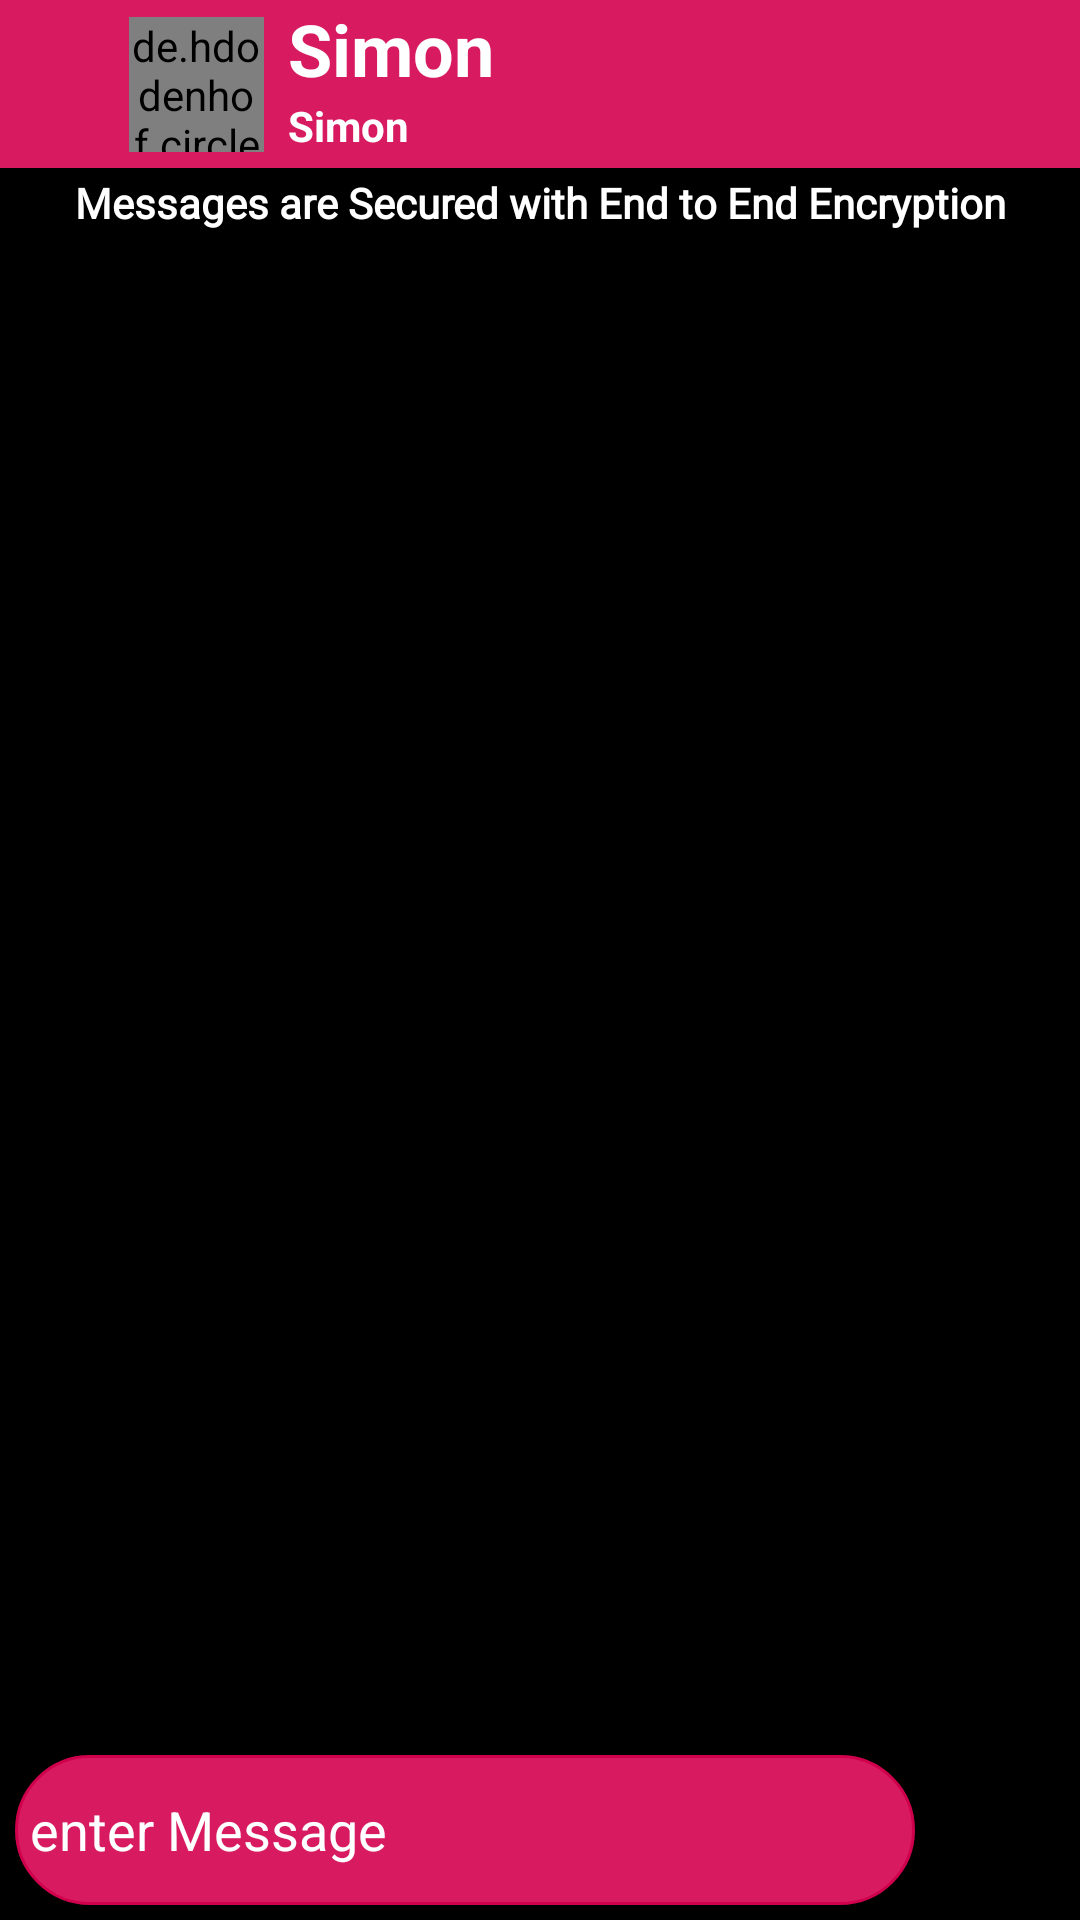

Reconstruct the res/layout file that produces this screen, plus the resources it refers to.
<!-- AndroidManifest.xml: activity theme AppTheme2 -->
<!-- res/layout/activity_message.xml -->
<?xml version="1.0" encoding="utf-8"?>
<androidx.constraintlayout.widget.ConstraintLayout xmlns:android="http://schemas.android.com/apk/res/android"
    xmlns:tools="http://schemas.android.com/tools"
    xmlns:app="http://schemas.android.com/apk/res-auto"

    android:fitsSystemWindows="true"

    android:layout_width="match_parent"
    android:layout_height="match_parent">

    <androidx.recyclerview.widget.RecyclerView
        android:id="@+id/messageRecyclerView"
        android:layout_width="0dp"
        android:layout_height="0dp"
        android:focusable="auto"
        app:layout_constraintBottom_toTopOf="@+id/constraintLayout"
        app:layout_constraintEnd_toEndOf="parent"
        app:layout_constraintHorizontal_bias="0.0"
        app:layout_constraintStart_toStartOf="parent"
        app:layout_constraintTop_toBottomOf="@+id/message_appbar"
        app:reverseLayout="false"
        app:stackFromEnd="true"
        tools:itemCount="3"
        tools:listitem="@layout/messsage_item" />

    <com.google.android.material.appbar.AppBarLayout
        android:id="@+id/message_appbar"
        android:layout_width="match_parent"
        android:layout_height="wrap_content"
        android:theme="@style/ThemeOverlay.MaterialComponents.Dark.ActionBar"
        app:layout_constraintStart_toStartOf="parent"
        app:layout_constraintTop_toTopOf="parent">

        <com.google.android.material.appbar.CollapsingToolbarLayout
            android:id="@+id/messagecollaspingtoolbar"
            android:layout_width="match_parent"
            android:layout_height="wrap_content"
            android:fitsSystemWindows="true"
            android:foregroundTintMode="add"
            app:collapsedTitleGravity="top|center"
            app:expandedTitleGravity="bottom"
            app:expandedTitleMarginBottom="15dp"
            app:expandedTitleMarginStart="6dp"
            app:expandedTitleTextAppearance="@style/large"
            app:layout_scrollFlags="snapMargins|scroll|enterAlways|exitUntilCollapsed|snap"
            app:titleEnabled="false">

            <androidx.constraintlayout.widget.ConstraintLayout
                android:layout_width="match_parent"
                android:layout_height="match_parent">

                <com.google.android.material.textview.MaterialTextView
                    android:id="@+id/message_status"
                    android:layout_width="wrap_content"
                    android:layout_height="wrap_content"
                    android:layout_marginStart="8dp"
                    android:text="Simon"
                    android:textColor="@color/colorWhite"
                    android:textSize="14sp"
                    android:textStyle="bold"
                    app:layout_constraintEnd_toEndOf="parent"
                    app:layout_constraintHorizontal_bias="0.0"
                    app:layout_constraintStart_toEndOf="@+id/message_userIcon"
                    app:layout_constraintTop_toBottomOf="@+id/message_username" />

                <de.hdodenhof.circleimageview.CircleImageView
                    android:id="@+id/message_userIcon"
                    android:layout_width="45dp"
                    android:layout_height="45dp"
                    android:layout_marginStart="43dp"
                    android:src="@drawable/happy_woman"
                    app:layout_constraintBottom_toBottomOf="parent"
                    app:layout_constraintStart_toStartOf="parent"
                    app:layout_constraintTop_toTopOf="parent" />

                <com.google.android.material.textview.MaterialTextView
                    android:id="@+id/message_username"
                    android:layout_width="wrap_content"
                    android:layout_height="wrap_content"
                    android:layout_marginStart="8dp"
                    android:text="Simon"
                    android:textColor="@color/colorWhite"
                    android:textSize="24sp"
                    android:textStyle="bold"
                    app:layout_constraintStart_toEndOf="@+id/message_userIcon"
                    app:layout_constraintTop_toTopOf="parent" />
            </androidx.constraintlayout.widget.ConstraintLayout>

            <com.google.android.material.appbar.MaterialToolbar
                android:id="@+id/messagetoolbar"
                android:layout_width="match_parent"
                android:layout_height="?attr/actionBarSize"
                android:gravity="start"
                android:splitMotionEvents="true"
                app:collapseIcon="@drawable/ic_accept_cr_group"
                app:layout_collapseMode="pin"
                app:popupTheme="@style/Theme.AppCompat.Light.Dialog"
                app:titleTextColor="@color/colorWhite">


            </com.google.android.material.appbar.MaterialToolbar>
        </com.google.android.material.appbar.CollapsingToolbarLayout>


    </com.google.android.material.appbar.AppBarLayout>

    <androidx.constraintlayout.widget.ConstraintLayout
        android:id="@+id/constraintLayout"
        android:layout_width="match_parent"
        android:layout_height="wrap_content"
        android:layout_gravity="bottom"
        app:layout_behavior="com.google.android.material.behavior.HideBottomViewOnScrollBehavior"
        app:layout_constraintBottom_toBottomOf="parent"
        app:layout_constraintEnd_toEndOf="parent"
        app:layout_constraintStart_toStartOf="parent">

        <ImageView
            android:id="@+id/message_sendMessage"
            android:layout_width="50dp"
            android:layout_height="0dp"
            android:layout_marginStart="5dp"
            android:adjustViewBounds="true"
            android:clickable="true"
            android:focusable="auto"
            android:focusableInTouchMode="false"
            android:foregroundGravity="center"
            android:scaleType="centerInside"
            app:layout_constraintBottom_toBottomOf="@+id/message_enterMessage"
            app:layout_constraintEnd_toEndOf="parent"
            app:layout_constraintStart_toEndOf="@+id/message_enterMessage"
            app:layout_constraintTop_toTopOf="parent"
            app:srcCompat="@drawable/ic_send"
            tools:srcCompat="@drawable/ic_send"
            app:tint="@color/colorPrimary" />

        <EditText
            android:id="@+id/message_enterMessage"
            android:layout_width="0dp"
            android:layout_height="50dp"
            android:layout_marginStart="5dp"
            android:layout_marginTop="5dp"
            android:layout_marginBottom="5dp"
            android:background="@drawable/custom3"
            android:hint="enter Message"
            android:paddingStart="5dp"
            android:textColor="@color/colorWhite"
            android:textColorHint="@color/colorWhite"
            app:layout_constraintBottom_toBottomOf="parent"
            app:layout_constraintEnd_toStartOf="@+id/message_sendMessage"
            app:layout_constraintStart_toStartOf="parent"
            app:layout_constraintTop_toTopOf="parent" />


    </androidx.constraintlayout.widget.ConstraintLayout>

    <TextView
        android:id="@+id/textView7"
        android:layout_width="wrap_content"
        android:layout_height="wrap_content"
        android:background="@drawable/custom3"
        android:backgroundTint="#BA000000"
        android:fontFamily="@font/raleway"
        android:padding="2dp"
        android:paddingStart="10dp"
        android:paddingEnd="10dp"
        android:text="Messages are Secured with End to End Encryption"
        android:textAlignment="center"
        android:textStyle="bold"
        app:layout_constraintEnd_toEndOf="parent"
        app:layout_constraintStart_toStartOf="parent"
        app:layout_constraintTop_toTopOf="@+id/messageRecyclerView" />

</androidx.constraintlayout.widget.ConstraintLayout>
<!-- res/layout/messsage_item.xml (included above) -->
<?xml version="1.0" encoding="utf-8"?>
<RelativeLayout xmlns:android="http://schemas.android.com/apk/res/android"
    xmlns:app="http://schemas.android.com/apk/res-auto"
    xmlns:tools="http://schemas.android.com/tools"
    android:layout_width="match_parent"
    android:layout_height="wrap_content"
    android:animationCache="true"
    android:background="@color/transparent"
    android:clickable="true"
    android:focusable="auto"
    app:cardPreventCornerOverlap="false"
    app:rippleColor="@color/colorPrimary">

    <de.hdodenhof.circleimageview.CircleImageView
        android:id="@+id/message_userImage"
        android:layout_width="50dp"
        android:layout_height="50dp"
        android:layout_alignParentStart="true"
        android:layout_marginStart="3dp"
        android:layout_marginTop="2dp"
        android:clickable="false"
        android:src="@drawable/happy_woman"
        app:civ_border_color="@color/colorPrimary"
        app:civ_border_width="2dp" />

    <View
        android:id="@+id/divider2"
        android:layout_width="match_parent"
        android:layout_height="2dp"
        android:layout_marginStart="15dp"
        android:layout_marginTop="5dp"
        android:layout_marginEnd="15dp"
        android:layout_marginBottom="5dp"
        android:layout_below="@id/message_cardview"
        android:background="?android:attr/listDivider"
        android:backgroundTint="@color/background" />

    <com.google.android.material.card.MaterialCardView
        android:id="@+id/message_cardview"
        android:layout_width="wrap_content"
        android:layout_height="wrap_content"
        android:layout_marginStart="5dp"
        android:layout_marginEnd="30dp"
        android:layout_marginBottom="5dp"
        android:layout_toRightOf="@id/message_userImage"
        android:animationCache="true"
        android:clickable="true"
        android:focusable="auto"
        android:padding="3dp"
        app:cardBackgroundColor="#00FEFFFF"
        app:cardCornerRadius="15dp"
        app:cardElevation="7dp"
        app:cardPreventCornerOverlap="false"
        app:rippleColor="@color/colorPrimary">

        <RelativeLayout
            android:layout_width="wrap_content"
            android:layout_height="wrap_content"
            android:clickable="false">

            <LinearLayout
                android:id="@+id/message_linear"
                android:layout_width="wrap_content"
                android:layout_height="wrap_content"
                android:layout_alignParentStart="true"
                android:layout_marginStart="5dp"
                android:layout_marginEnd="10dp"
                android:layout_marginBottom="6dp"
                android:clickable="false"
                android:orientation="vertical">


                <com.google.android.material.textview.MaterialTextView
                    android:id="@+id/message_message"
                    android:layout_width="wrap_content"
                    android:layout_height="wrap_content"
                    android:clickable="false"
                    android:inputType="textMultiLine"
                    android:text=" Latest News Nigeria News Football News Lifestyle News   powered by Microsoft News"
                    android:textColor="@color/colorWhite"
                    android:textSize="18sp" />
            </LinearLayout>

            <com.google.android.material.textview.MaterialTextView
                android:id="@+id/message_date"
                android:layout_width="wrap_content"
                android:layout_height="wrap_content"
                android:layout_below="@id/message_linear"
                android:layout_alignParentStart="true"
                android:layout_marginStart="10dp"
                android:layout_marginEnd="5dp"
                android:layout_marginBottom="2dp"
                android:clickable="false"
                android:text="3:08pm"
                android:textColor="@color/colorWhite"
                android:textSize="12sp"
                android:textStyle="bold" />
        </RelativeLayout>
    </com.google.android.material.card.MaterialCardView>
</RelativeLayout>
<!-- resources referenced by this layout -->
<resources>
  <color name="background">#D5D4D4</color>
  <color name="colorPrimary">#D81B60</color>
  <color name="colorWhite">#FEFFFF</color>
  <color name="transparent">#04999C9C</color>
  <!-- drawable custom3 (drawable-xxhdpi) -->
  <?xml version="1.0" encoding="utf-8"?>
  <shape xmlns:android="http://schemas.android.com/apk/res/android" android:shape="rectangle">
      <solid android:color="@color/colorPrimary"/>
      <corners android:topLeftRadius="30dp" android:topRightRadius="30dp"
         android:bottomLeftRadius="30dp" android:bottomRightRadius="30dp"/>
  <stroke android:color="@color/colorPrimaryDark" android:width="1dp"/>
  </shape>
  <style name="large" parent="TextAppearance.AppCompat.Title">
          
          <item name="android:textSize">30sp</item>
          <item name="android:textStyle">bold</item>
      </style>
  
   \
  <style name="AppTheme2" parent="Theme.MaterialComponents.DayNight.NoActionBar">
          
          <item name="colorPrimary">@color/colorPrimary</item>
          <item name="bottomSheetDialogTheme">@style/AppBottomSheetDialogTheme</item>
          <item name="colorControlNormal">@color/colorPrimary</item>
          <item name="materialCardViewStyle">@style/Widget.MyApp.MaterialDialog</item>
          <item name="colorPrimaryDark">@color/colorPrimaryDark</item>
          <item name="android:windowBackground">@android:color/black</item>
          <item name="colorAccent">@color/colorAccent</item>
          <item name="android:textColor">@color/white</item>
          <item name="android:windowContentTransitions">true</item>
          <item name="android:windowActivityTransitions">true</item>
  
          
          <item name="android:windowEnterTransition">@android:transition/explode</item>
          <item name="android:windowExitTransition">@android:transition/explode</item>
          <item name="android:windowSharedElementEnterTransition">
              @transition/change_image_transform</item>
          <item name="android:windowSharedElementExitTransition">
              @transition/change_image_transform</item>
      </style>
  <color name="colorPrimaryDark">#CF014D</color>
  <style name="AppBottomSheetDialogTheme" parent="Theme.Design.Light.BottomSheetDialog">
          <item name="bottomSheetStyle">@style/AppModalStyle</item>
      </style>
  <style name="Widget.MyApp.MaterialDialog" parent="ThemeOverlay.MaterialComponents.Dialog">
          <item name="shapeAppearanceOverlay">@style/ShapeAppearanceOverlay.MyApp.MaterialDialog</item>
      </style>
  <color name="colorAccent">#F1CD02</color>
  <style name="AppModalStyle" parent="Widget.Design.BottomSheet.Modal">
          <item name="android:background">@drawable/custom</item>
      </style>
  <style name="ShapeAppearanceOverlay.MyApp.MaterialDialog" parent="">
          <item name="cornerFamily">rounded</item>
          <item name="cornerSize">16dp</item>
      </style>
  <!-- drawable custom (drawable) -->
  <?xml version="1.0" encoding="utf-8"?>
  <shape xmlns:android="http://schemas.android.com/apk/res/android" android:shape="rectangle">
      <solid android:color="@color/colorWhite"/>
      <corners android:topLeftRadius="30dp" android:topRightRadius="30dp"
         android:bottomLeftRadius="0dp" android:bottomRightRadius="0dp"/>
  <stroke android:color="@color/colorPrimaryDark" android:width="2dp"/>
  </shape>
  <!-- not gathered from this repository: default colours our renderer supplied (Android Studio template values) -->
  <color name="white">#FFFFFFFF</color>
</resources>
